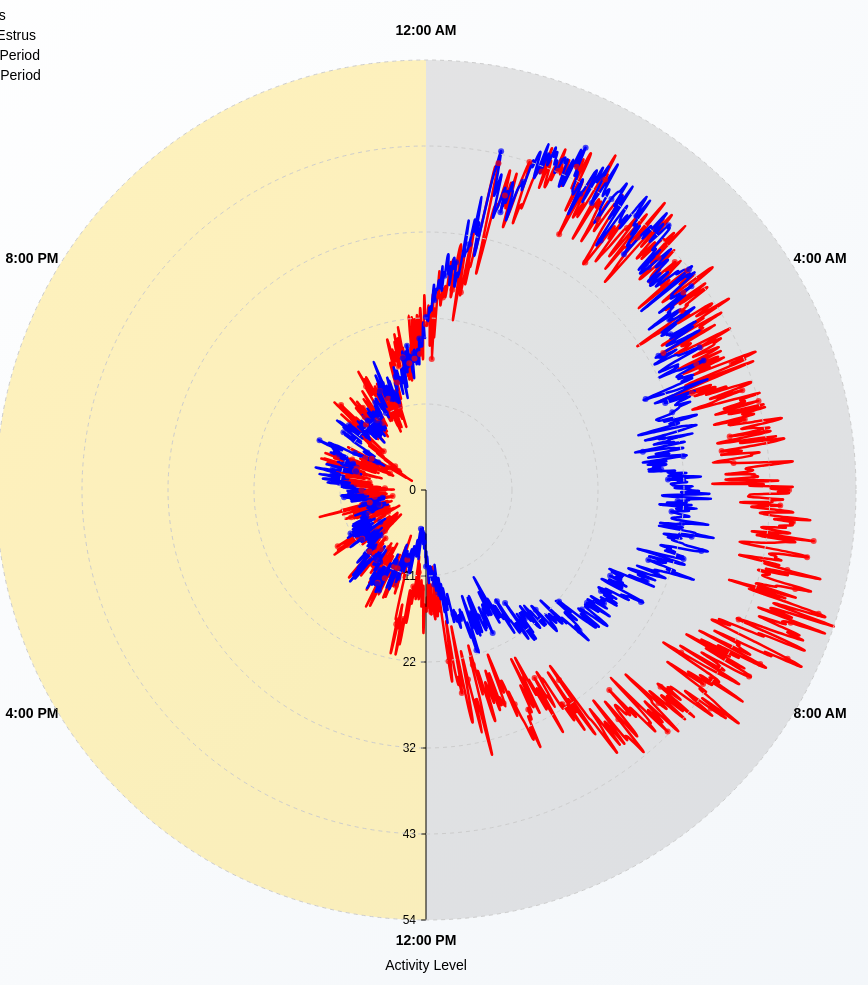
D3 v7 page, settled after 480 driven frames (8 s of simulated time); the page loaded 2 data file(s).


// ── script.js
// Enlarged overall dimensions
const width = 1000;
const height = 1000;
const margin = 70;
const radius = Math.min(width, height) / 2 - margin;

// 1440 total minutes in a day
const totalMinutes = 1440;

// State variables for toggles and brush
let showEstrus = true;
let showNonEstrus = true;
let brushSelection = null;

/**
 * Update the visibility of estrus and non-estrus elements based on toggles.
 */
function updateVisibility() {
    d3.select(".estrus-line").style("opacity", showEstrus ? 1 : 0);
    d3.selectAll(".estrus-circle").style("opacity", showEstrus ? 0.7 : 0);
    d3.select(".non-estrus-line").style("opacity", showNonEstrus ? 1 : 0);
    d3.selectAll(".non-estrus-circle").style("opacity", showNonEstrus ? 0.7 : 0);
}

/**
 * Convert a minute-of-day into "HH:MM AM/PM"
 */
function minuteToTime(minuteOfDay) {
    const hh24 = Math.floor(minuteOfDay / 60);
    const mm = minuteOfDay % 60;
    const ampm = hh24 < 12 ? "AM" : "PM";
    let hh12 = hh24 % 12;
    if (hh12 === 0) hh12 = 12;
    const mmStr = String(mm).padStart(2, "0");
    return `${hh12}:${mmStr} ${ampm}`;
}

/**
 * Compute the angle in radians for a given index.
 * We assume data points are evenly spaced over a day (1440 minutes).
 * The top (0 minutes) corresponds to -π/2 radians.
 */
function getAngle(i) {
    return -Math.PI / 2 + (2 * Math.PI * i) / totalMinutes;
}

// Create a tooltip (hidden by default)
const tooltip = d3.select("body")
    .append("div")
    .attr("class", "tooltip");

// Create a persistent data table in the #selected-data container.
const dataTable = d3.select("#selected-data")
    .append("table");
dataTable.append("thead")
    .append("tr")
    .selectAll("th")
    .data(["Statistic", "Value"])
    .enter()
    .append("th")
    .text(d => d);
dataTable.append("tbody"); // We'll update the tbody later

/**
 * Update the data table with summary statistics.
 * This table is always visible.
 */
function updateDataTable(selectedPoints) {
    const tbody = dataTable.select("tbody");
    tbody.html(""); // Clear previous content

    if (!selectedPoints || selectedPoints.length === 0) {
        tbody.append("tr")
            .append("td")
            .attr("colspan", 2)
            .text("No data points selected");
        return;
    }

    // Compute summary statistics on the "activity" values.
    const count = selectedPoints.length;
    const activities = selectedPoints.map(d => d.activity);
    const minActivity = d3.min(activities);
    const maxActivity = d3.max(activities);
    const meanActivity = d3.mean(activities);
    const medianActivity = d3.median(activities);
    const stdDeviation = d3.deviation(activities);

    // Compute the time range using the stored index property.
    const minIndex = d3.min(selectedPoints, d => d.index);
    const maxIndex = d3.max(selectedPoints, d => d.index);
    const timeRange = minuteToTime(minIndex) + " - " + minuteToTime(maxIndex);

    const summary = [
        { label: "Count", value: count },
        { label: "Min Activity", value: minActivity.toFixed(2) },
        { label: "Max Activity", value: maxActivity.toFixed(2) },
        { label: "Mean Activity", value: meanActivity.toFixed(2) },
        { label: "Median Activity", value: medianActivity.toFixed(2) },
        { label: "Std. Deviation", value: stdDeviation ? stdDeviation.toFixed(2) : "N/A" },
        { label: "Time Range", value: timeRange }
    ];

    summary.forEach(d => {
        const row = tbody.append("tr");
        row.append("td").text(d.label);
        row.append("td").text(d.value);
    });
}

// --------------------------
// Load the JSON data and build the chart
// --------------------------
Promise.all([
    d3.json("lib/estrus_activity.json"),
    d3.json("lib/non_estrus_activity.json")
]).then(([estrusData, nonEstrusData]) => {

    // Add each point's index and assign its type.
    estrusData = estrusData.map((d, i) => ({ ...d, index: i, type: "Estrus" }));
    nonEstrusData = nonEstrusData.map((d, i) => ({ ...d, index: i, type: "Non-Estrus" }));

    // For the radial scale, compute the maximum activity over both datasets.
    const allActivities = estrusData.concat(nonEstrusData).map(d => d.activity);
    const maxActivity = d3.max(allActivities);

    // Create the main SVG container and centered group.
    const svg = d3.select("#radarChart")
        .attr("width", width)
        .attr("height", height)
        .append("g")
        .attr("transform", `translate(${width / 2}, ${height / 2})`);

    // Define radial scale for activity -> radius mapping.
    const rScale = d3.scaleLinear()
        .domain([0, maxActivity])
        .range([0, radius]);

    svg.append("path")
        .attr("class", "dark-period")
        .attr("d", d3.arc()
            .innerRadius(0)
            .outerRadius(radius)
            .startAngle(-2 * Math.PI)
            .endAngle(-Math.PI)
        );

    svg.append("path")
        .attr("class", "light-period")
        .attr("d", d3.arc()
            .innerRadius(0)
            .outerRadius(radius)
            .startAngle(2 * Math.PI)
            .endAngle(Math.PI)
        );

    // Draw radial grid circles with class "grid-circle" and disable pointer events.
    const numCircles = 5;
    for (let i = 1; i <= numCircles; i++) {
        const level = (i / numCircles) * maxActivity;
        svg.append("circle")
            .attr("class", "grid-circle")
            .attr("r", rScale(level))
            .attr("fill", "none")
            .attr("stroke", "#ccc")
            .attr("stroke-dasharray", "4 4")
            .style("pointer-events", "none");
    }

    // ---- TIME MARKERS ----
    const labelHours = [0, 4, 8, 12, 16, 20];
    labelHours.forEach(h => {
        const minuteOfDay = h * 60;
        const angle = -Math.PI / 2 + (2 * Math.PI * minuteOfDay) / 1440;
        const x = Math.cos(angle) * (radius + 25);
        const y = Math.sin(angle) * (radius + 25);
        const label = minuteToTime(minuteOfDay);
        svg.append("text")
            .attr("x", x)
            .attr("y", y)
            .attr("class", "axis-label")
            .attr("text-anchor", "middle")
            .text(label);
    });

    // ---- Polar to Cartesian Conversion ----
    function polarToCartesian(d, i) {
        const angle = getAngle(i);
        return {
            x: Math.cos(angle) * rScale(d.activity),
            y: Math.sin(angle) * rScale(d.activity)
        };
    }

    // ---- Build Lines ----
    const estrusPoints = estrusData.map((d, i) => polarToCartesian(d, i));
    const nonEstrusPoints = nonEstrusData.map((d, i) => polarToCartesian(d, i));

    svg.append("path")
        .datum(estrusPoints)
        .attr("class", "estrus-line")
        .attr("d", d3.line()
            .x(d => d.x)
            .y(d => d.y)
            .curve(d3.curveCardinal)
        );

    svg.append("path")
        .datum(nonEstrusPoints)
        .attr("class", "non-estrus-line")
        .attr("d", d3.line()
            .x(d => d.x)
            .y(d => d.y)
            .curve(d3.curveCardinal)
        );

    // ---- Draw Circles for Interaction ----
    const sampleRate = 10;
    const estrusSample = estrusData.filter((d, i) => i % sampleRate === 0);
    const nonEstrusSample = nonEstrusData.filter((d, i) => i % sampleRate === 0);

    svg.selectAll(".estrus-circle")
        .data(estrusSample)
        .enter()
        .append("circle")
        .attr("class", "estrus-circle")
        .attr("r", 3)
        .attr("cx", d => polarToCartesian(d, d.index).x)
        .attr("cy", d => polarToCartesian(d, d.index).y)
        .style("fill", "red")
        .style("cursor", "pointer");

    svg.selectAll(".non-estrus-circle")
        .data(nonEstrusSample)
        .enter()
        .append("circle")
        .attr("class", "non-estrus-circle")
        .attr("r", 3)
        .attr("cx", d => polarToCartesian(d, d.index).x)
        .attr("cy", d => polarToCartesian(d, d.index).y)
        .style("fill", "blue")
        .style("cursor", "pointer");

    // ---- VERTICAL ENERGY-LEVEL SCALE (Axis with Labels) ----
    svg.append("line")
        .attr("x1", 0)
        .attr("y1", 0)
        .attr("x2", 0)
        .attr("y2", radius)
        .attr("stroke", "black")
        .attr("stroke-width", 1);

    const tickCount = 5;
    for (let i = 0; i <= tickCount; i++) {
        const level = (i / tickCount) * maxActivity;
        const yPos = rScale(level);
        svg.append("line")
            .attr("x1", -5)
            .attr("x2", 0)
            .attr("y1", yPos)
            .attr("y2", yPos)
            .attr("stroke", "black");
        svg.append("text")
            .attr("x", -10)
            .attr("y", yPos + 4)
            .attr("text-anchor", "end")
            .attr("font-size", 12)
            .text(level.toFixed(0));
    }
    svg.append("text")
        .attr("x", 0)
        .attr("y", radius + 50)
        .attr("text-anchor", "middle")
        .attr("font-size", 14)
        .text("Activity Level");

    // ---- LEGEND (Example) ----
    const legendData = [
        { label: "Estrus", color: "red" },
        { label: "Non-Estrus", color: "blue" },
        { label: "Dark Period", color: "rgba(169, 169, 169, 0.3)" },
        { label: "Light Period", color: "rgba(255, 213, 37, 0.3)" }
    ];

    const legend = d3.select("#radarChart")
        .append("svg")
        .attr("width", 200)
        .attr("height", 100)
        .append("g")
        .attr("transform", "translate(20,20)");

    legend.selectAll("rect")
        .data(legendData)
        .enter()
        .append("rect")
        .attr("x", 0)
        .attr("y", (d, i) => i * 20)
        .attr("width", 12)
        .attr("height", 12)
        .attr("fill", d => d.color);

    legend.selectAll("text")
        .data(legendData)
        .enter()
        .append("text")
        .attr("x", 20)
        .attr("y", (d, i) => i * 20 + 10)
        .text(d => d.label)
        .attr("font-size", "14px")
        .attr("fill", "black");

    // ---- BRUSH SETUP ----
    const brushContainer = svg.append("g")
        .attr("class", "brush");

    function brushed(event) {
        brushSelection = event.selection;
        if (!brushSelection) {
            updateDataTable([]);
            return;
        }
        const [[x0, y0], [x1, y1]] = brushSelection;
        const selectedPoints = [];
        // Only consider data circles (exclude grid circles).
        svg.selectAll(".estrus-circle, .non-estrus-circle").each(function (d) {
            // Only include if the point is toggled on.
            if ((d.type === "Estrus" && !showEstrus) || (d.type === "Non-Estrus" && !showNonEstrus)) {
                return;
            }
            const circle = d3.select(this);
            const cx = +circle.attr("cx");
            const cy = +circle.attr("cy");
            const isSelected = (cx >= x0 && cx <= x1 && cy >= y0 && cy <= y1);
            circle.classed("selected", isSelected);
            if (isSelected) {
                selectedPoints.push(d);
            }
        });
        updateDataTable(selectedPoints);
    }

    const brush = d3.brush()
        .extent([[-width / 2, -height / 2], [width / 2, height / 2]])
        .on("brush end", brushed);

    brushContainer.call(brush);
    svg.selectAll("circle").raise();

    // ---- TOOLTIP INTERACTIONS ----
    // Attach events only to the data circles.
    svg.selectAll(".estrus-circle, .non-estrus-circle")
        .style("pointer-events", "all")
        .on("mouseover", function (event, d) {
            // Only show tooltip if the point is toggled on.
            if ((d.type === "Estrus" && !showEstrus) || (d.type === "Non-Estrus" && !showNonEstrus)) {
                return;
            }
            d3.select(this)
                .transition()
                .duration(200)
                .attr("r", 6);
            showTooltip(event, d);
        })
        .on("mouseout", function () {
            d3.select(this)
                .transition()
                .duration(200)
                .attr("r", 3);
            tooltip.transition()
                .duration(200)
                .style("opacity", 0);
        });

    // ---- TOGGLE BUTTON HANDLERS ----
    d3.select("#toggle-estrus")
        .on("click", function () {
            showEstrus = !showEstrus;
            d3.select(this).classed("active", showEstrus);
            updateVisibility();
            updateDataTable();
            brushContainer.call(brush.move, null);
        });

    d3.select("#toggle-non-estrus")
        .on("click", function () {
            showNonEstrus = !showNonEstrus;
            d3.select(this).classed("active", showNonEstrus);
            updateVisibility();
            updateDataTable();
            brushContainer.call(brush.move, null);
        });

    // Set initial active classes.
    d3.select("#toggle-estrus").classed("active", true);
    d3.select("#toggle-non-estrus").classed("active", true);
    updateVisibility();

}).catch(error => {
    console.error("Error loading the data: ", error);
});

/**
 * Helper function for showing a tooltip.
 */
function showTooltip(event, d) {
    const timeStr = minuteToTime(d.index);
    tooltip.html(`
    <strong>Type:</strong> ${d.type}<br/>
    <strong>Time:</strong> ${timeStr}<br/>
    <strong>Activity:</strong> ${d.activity.toFixed(2)}
  `)
        .style("left", (event.pageX + 10) + "px")
        .style("top", (event.pageY - 28) + "px")
        .style("opacity", 0.9);
}


### data: lib/estrus_activity.json
[
 {
  "angle": 0.0,
  "activity": 20.86
 },
 {
  "angle": 0.25,
  "activity": 20.75
 },
 {
  "angle": 0.5,
  "activity": 21.73
 },
 {
  "angle": 0.75,
  "activity": 23.21
 },
 {
  "angle": 1.0,
  "activity": 21.98
 },
 {
  "angle": 1.25,
  "activity": 21.39
 },
 {
  "angle": 1.5,
  "activity": 18.18
 },
 {
  "angle": 1.75,
  "activity": 21.79
 },
 "... 1,432 more items"
]

### data: lib/non_estrus_activity.json
[
 {
  "angle": 0.0,
  "activity": 21.79
 },
 {
  "angle": 0.25,
  "activity": 21.89
 },
 {
  "angle": 0.5,
  "activity": 21.34
 },
 {
  "angle": 0.75,
  "activity": 21.38
 },
 {
  "angle": 1.0,
  "activity": 22.95
 },
 {
  "angle": 1.25,
  "activity": 22.35
 },
 {
  "angle": 1.5,
  "activity": 23.14
 },
 {
  "angle": 1.75,
  "activity": 22.64
 },
 "... 1,432 more items"
]